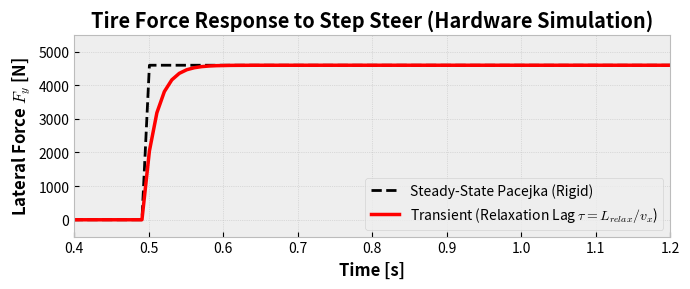

Generate this figure with matplotlib: (Note: this script raises an exception after producing the figure.)
import numpy as np
import matplotlib.pyplot as plt

plt.style.use('bmh')
t = np.linspace(0, 5, 500)
alpha = np.zeros_like(t)
alpha[t > 0.5] = 0.15

D = 5000; C = 1.4; B = 7.0; E = -0.2
Fy_ss = D * np.sin(C * np.arctan(B * alpha - E * (B * alpha - np.arctan(B * alpha))))

v = 20
Lrel = 0.45
tau = Lrel / v

Fy_trans = np.zeros_like(t)
for i in range(1, len(t)):
    dt = t[i] - t[i-1]
    Fy_trans[i] = Fy_trans[i-1] + (Fy_ss[i] - Fy_trans[i-1]) / tau * dt

plt.figure(figsize=(7, 3))
plt.plot(t, Fy_ss, '--k', lw=2, label='Steady-State Pacejka (Rigid)')
plt.plot(t, Fy_trans, '-r', lw=2.5, label=r'Transient (Relaxation Lag $\tau=L_{relax}/v_x$)')
plt.xlim(0.4, 1.2)
plt.ylim(-500, 5500)
plt.grid(True, linestyle=':', alpha=0.7)
plt.legend(loc='lower right')
plt.xlabel('Time [s]', fontweight='bold')
plt.ylabel(r'Lateral Force $F_y$ [N]', fontweight='bold')
plt.title('Tire Force Response to Step Steer (Hardware Simulation)', fontweight='bold')
plt.tight_layout()
plt.savefig('d:/Projects/Bajaj ohm 2/output_step_steer.png', dpi=300)
